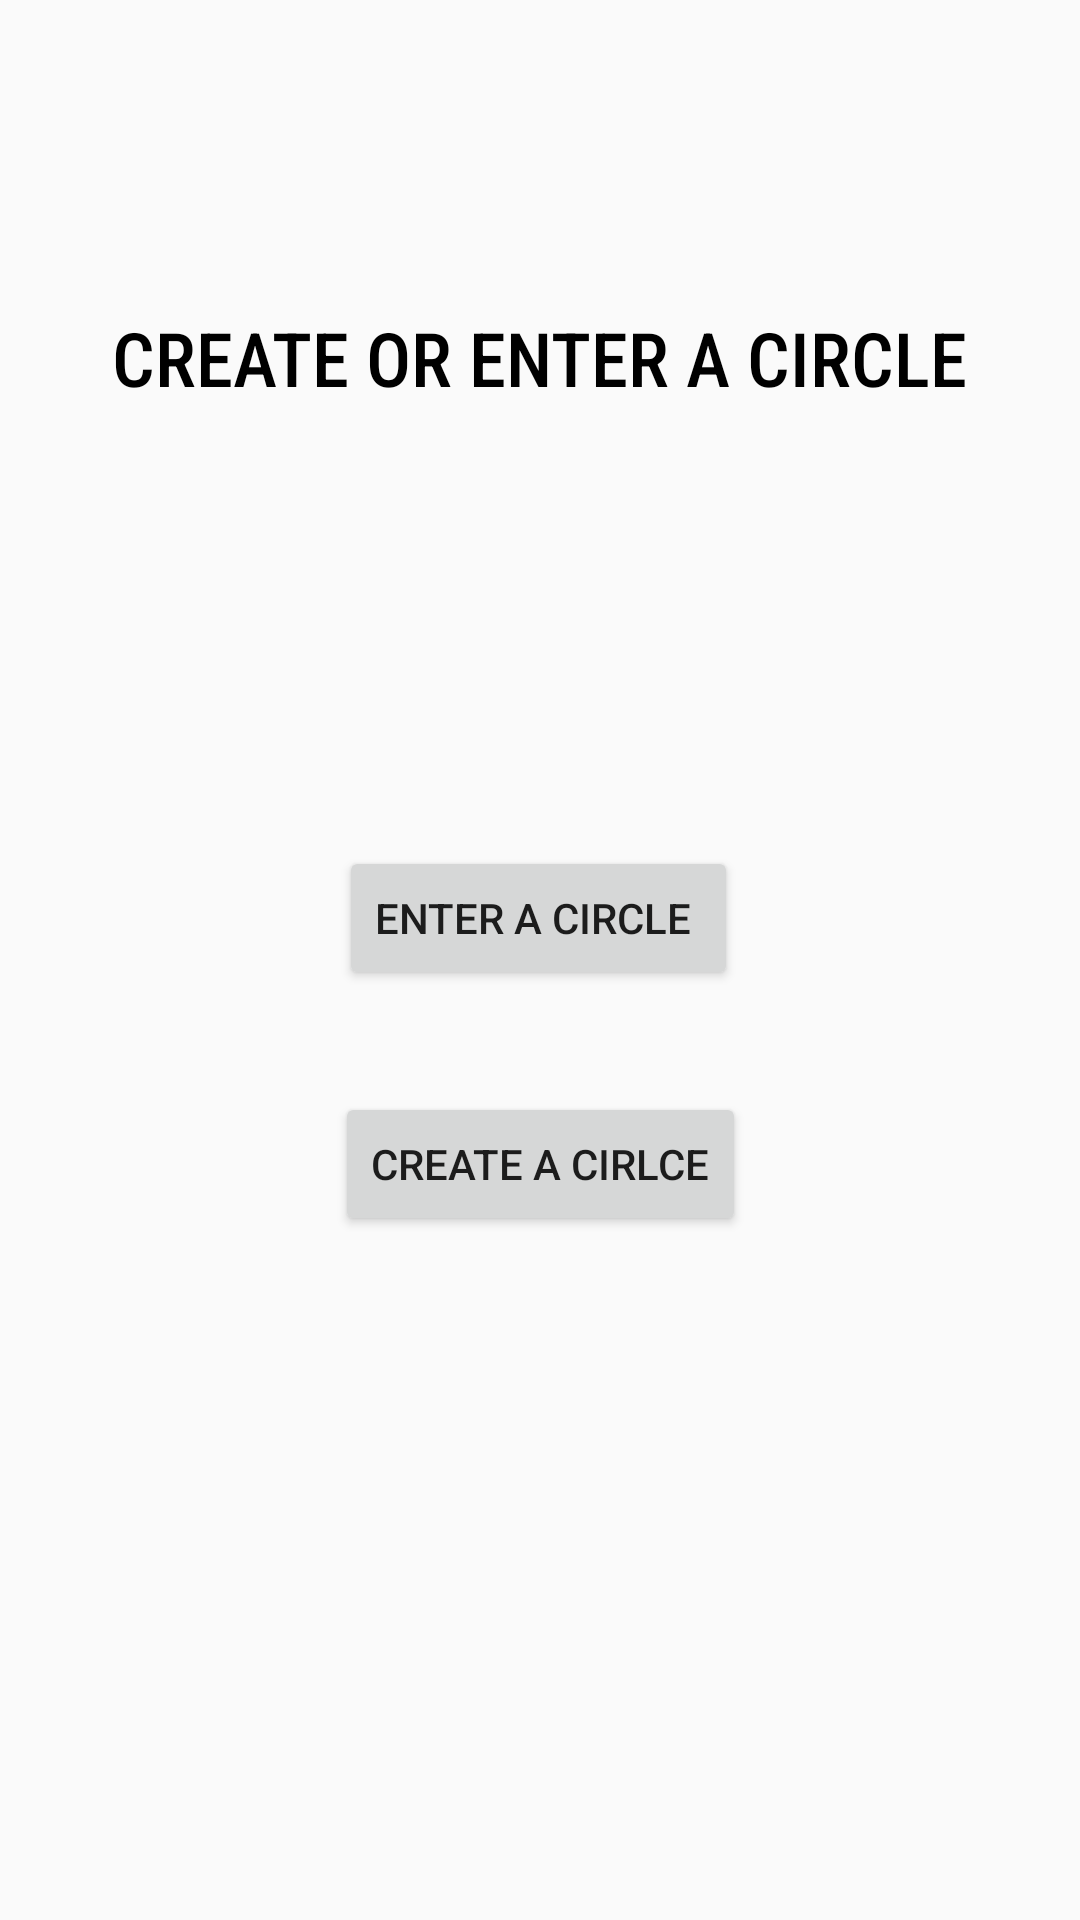

Produce the Android XML layout that renders to this screen, including the resource entries it uses.
<!-- AndroidManifest.xml: application theme AppTheme -->
<!-- res/layout/activity_switcher.xml -->
<?xml version="1.0" encoding="utf-8"?>
<androidx.constraintlayout.widget.ConstraintLayout xmlns:android="http://schemas.android.com/apk/res/android"
    xmlns:app="http://schemas.android.com/apk/res-auto"
    xmlns:tools="http://schemas.android.com/tools"
    android:layout_width="match_parent"
    android:layout_height="match_parent"
    tools:context=".SignIn.Switcher">

    <TextView
        android:id="@+id/textView2"
        android:layout_width="wrap_content"
        android:layout_height="wrap_content"
        android:text="CREATE OR ENTER A CIRCLE"
        android:textSize="25sp"
        android:textColor="#000"
        android:fontFamily="sans-serif-condensed-medium"
        app:layout_constraintBottom_toBottomOf="parent"
        app:layout_constraintEnd_toEndOf="parent"
        app:layout_constraintHorizontal_bias="0.498"
        app:layout_constraintStart_toStartOf="parent"
        app:layout_constraintTop_toTopOf="parent"
        app:layout_constraintVertical_bias="0.169" />

    <Button
        android:id="@+id/enterCircle"
        android:layout_width="wrap_content"
        android:layout_height="wrap_content"
        android:text="ENTER A CIRCLE "
        app:layout_constraintBottom_toTopOf="@+id/createCicle"
        app:layout_constraintEnd_toEndOf="parent"
        app:layout_constraintHorizontal_bias="0.498"
        app:layout_constraintStart_toStartOf="parent"
        app:layout_constraintTop_toBottomOf="@+id/textView2"
        app:layout_constraintVertical_bias="0.811" />

    <Button
        android:id="@+id/createCicle"
        android:layout_width="wrap_content"
        android:layout_height="wrap_content"
        android:text="CREATE A CIRLCE"
        app:layout_constraintBottom_toBottomOf="parent"
        app:layout_constraintEnd_toEndOf="parent"
        app:layout_constraintStart_toStartOf="parent"
        app:layout_constraintTop_toBottomOf="@+id/textView2" />
</androidx.constraintlayout.widget.ConstraintLayout>
<!-- resources referenced by this layout -->
<resources>
  <style name="AppTheme" parent="Theme.AppCompat.Light.NoActionBar">
          
          <item name="colorPrimary">@color/colorPrimary</item>
          <item name="colorPrimaryDark">@color/colorPrimaryDark</item>
          <item name="colorAccent">@color/colorPrimaryDark</item>
  
  
      </style>
  <color name="colorPrimary">#6D9AED</color>
  <color name="colorPrimaryDark">#6D9AED</color>
</resources>
